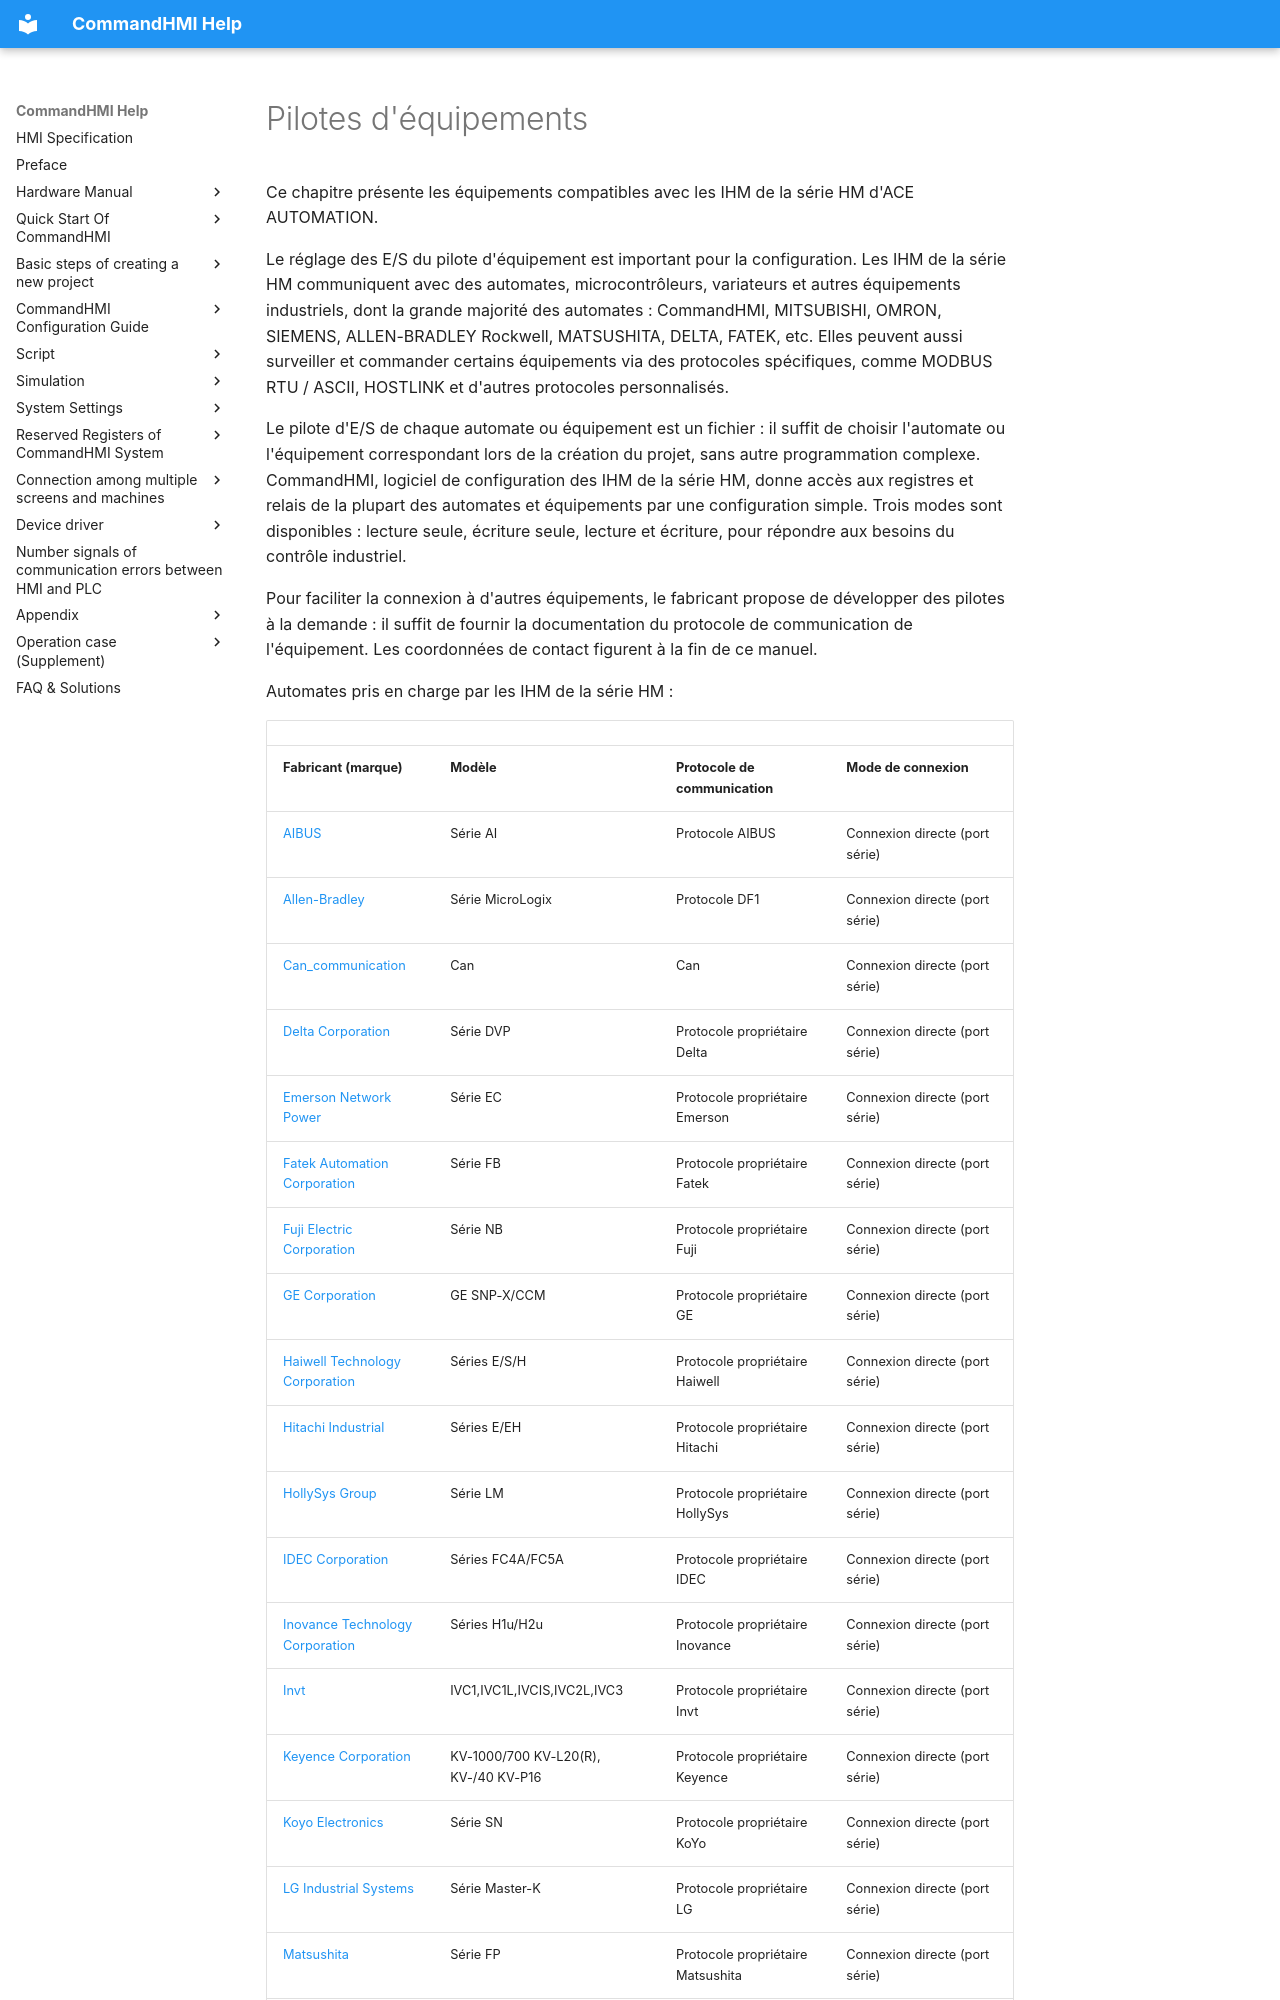

repository: AceAutomation/commandhmi-aide · page: fr/drivers.html · generator: mkdocs

# Pilotes d'équipements

Ce chapitre présente les équipements compatibles avec les IHM de la série HM d'ACE AUTOMATION.

Le réglage des E/S du pilote d'équipement est important pour la configuration. Les IHM de la série HM communiquent avec des automates, microcontrôleurs, variateurs et autres équipements industriels, dont la grande majorité des automates : CommandHMI, MITSUBISHI, OMRON, SIEMENS, ALLEN-BRADLEY Rockwell, MATSUSHITA, DELTA, FATEK, etc. Elles peuvent aussi surveiller et commander certains équipements via des protocoles spécifiques, comme MODBUS RTU / ASCII, HOSTLINK et d'autres protocoles personnalisés.

Le pilote d'E/S de chaque automate ou équipement est un fichier : il suffit de choisir l'automate ou l'équipement correspondant lors de la création du projet, sans autre programmation complexe. CommandHMI, logiciel de configuration des IHM de la série HM, donne accès aux registres et relais de la plupart des automates et équipements par une configuration simple. Trois modes sont disponibles : lecture seule, écriture seule, lecture et écriture, pour répondre aux besoins du contrôle industriel.

Pour faciliter la connexion à d'autres équipements, le fabricant propose de développer des pilotes à la demande : il suffit de fournir la documentation du protocole de communication de l'équipement. Les coordonnées de contact figurent à la fin de ce manuel.

Automates pris en charge par les IHM de la série HM :
